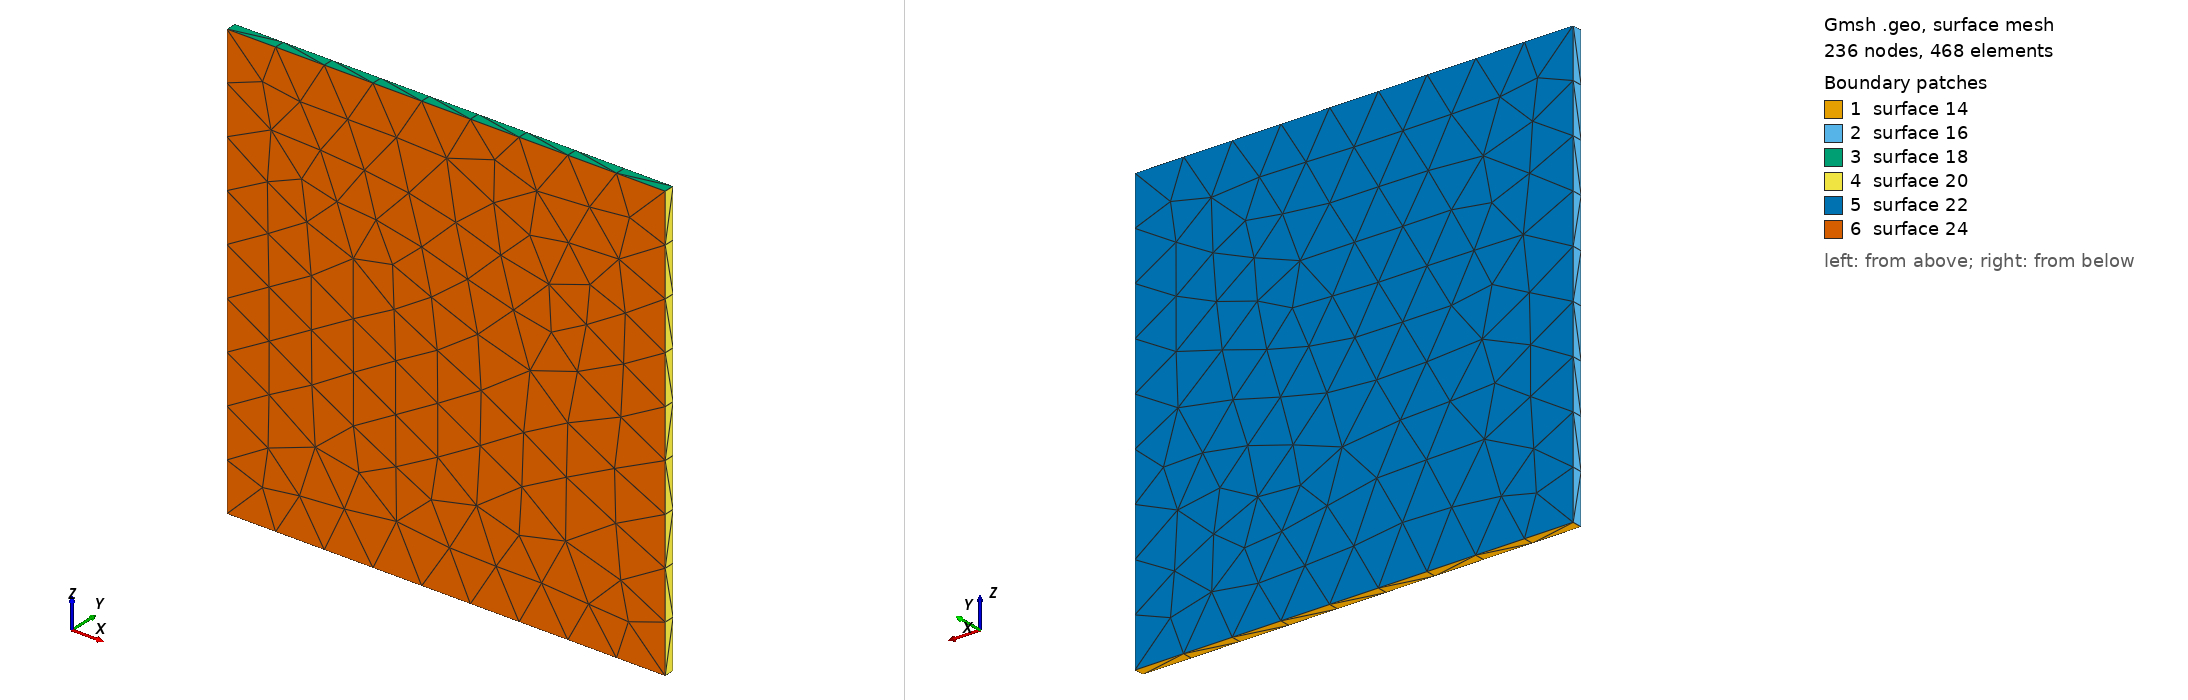

Gmsh geometry script, surface-meshed: 236 nodes, 468 surface elements. Boundary patches (legend numbers): 1 surface 14, 2 surface 16, 3 surface 18, 4 surface 20, 5 surface 22, 6 surface 24. Left view from above one corner, right view from below the opposite corner. The script declares no physical surfaces, so the legend lists its geometric surfaces. The drawing asked Gmsh for element sizes between 1% and 20% of the model's largest extent; the script's own settings can give other sizes.

=== gfrp_pn_m.geo (drawn) ===
cl1 = 1;
Point(1) = {-4.50, 0.1080, -4.50, cl1};
Point(2) = {-4.50, 0.3220, -4.50, cl1};
Point(3) = {4.50, 0.3220, -4.50, cl1};
Point(4) = {4.50, 0.1080, -4.50, cl1};
Point(5) = {4.50, 0.1080, 4.5, cl1};
Point(6) = {-4.50, 0.1080, 4.5, cl1};
Point(7) = {-4.50, 0.3220, 4.5, cl1};
Point(8) = {4.50, 0.3220, 4.5, cl1};
Line(1) = {2, 3};
Line(2) = {3, 8};
Line(3) = {8, 7};
Line(4) = {7, 2};
Line(5) = {2, 1};
Line(6) = {1, 4};
Line(7) = {4, 5};
Line(8) = {5, 6};
Line(9) = {6, 1};
Line(10) = {6, 7};
Line(11) = {5, 8};
Line(12) = {4, 3};
Line Loop(14) = {6, 12, -1, 5};
Plane Surface(14) = {14};
Line Loop(16) = {4, 5, -9, 10};
Plane Surface(16) = {16};
Line Loop(18) = {8, 10, -3, -11};
Plane Surface(18) = {18};
Line Loop(20) = {11, -2, -12, 7};
Plane Surface(20) = {20};
Line Loop(22) = {3, 4, 1, 2};
Plane Surface(22) = {22};
Line Loop(24) = {9, 6, 7, 8};
Plane Surface(24) = {24};
Surface Loop(26) = {22, 18, 24, 16, 14, 20};
Volume(26) = {26};
